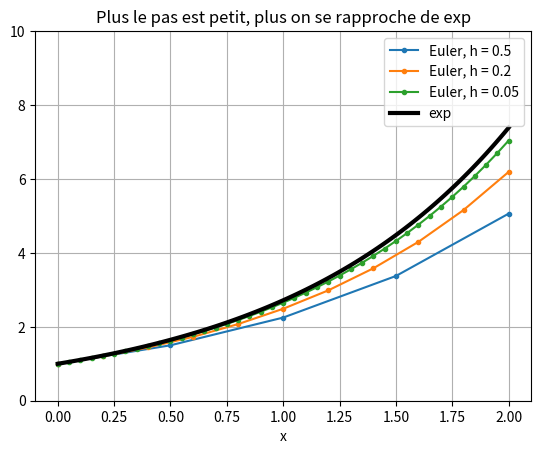

Write the Python code that produced this figure.
# Modèle : Construire exp par Euler
# Résumé : f' = f et f(0) = 1, pas à pas.

# On cherche f telle que f' = f et f(0) = 1. Pour un petit pas h,
# f(x + h) ≈ f(x) + h × f'(x) = (1 + h) × f(x) : on avance de proche en proche.
import math

import matplotlib.pyplot as plt


def euler(h, x_max):
    """Les abscisses et les valeurs approchées de f, de 0 à x_max, avec le pas h.

    >>> euler(0.5, 1)
    ([0.0, 0.5, 1.0], [1, 1.5, 2.25])
    """
    n = round(x_max / h)
    xs = [k * h for k in range(n + 1)]
    ys = [1]
    for _ in range(n):
        ys.append(ys[-1] * (1 + h))
    return xs, ys


for h in [0.5, 0.1, 0.01, 0.001]:
    xs, ys = euler(h, 1)
    print(f"pas h = {h:<5} : f(1) ≈ {ys[-1]:.6f}")
print(f"Valeur exacte : e = exp(1) = {math.e:.6f}")

for h in [0.5, 0.2, 0.05]:
    xs, ys = euler(h, 2)
    plt.plot(xs, ys, marker=".", label=f"Euler, h = {h}")
abscisses = [k / 50 for k in range(101)]
plt.plot(abscisses, [math.exp(x) for x in abscisses], color="black", linewidth=3, label="exp")
plt.ylim(0, 10)
plt.xlabel("x")
plt.title("Plus le pas est petit, plus on se rapproche de exp")
plt.grid(True)
plt.legend()
plt.show()
